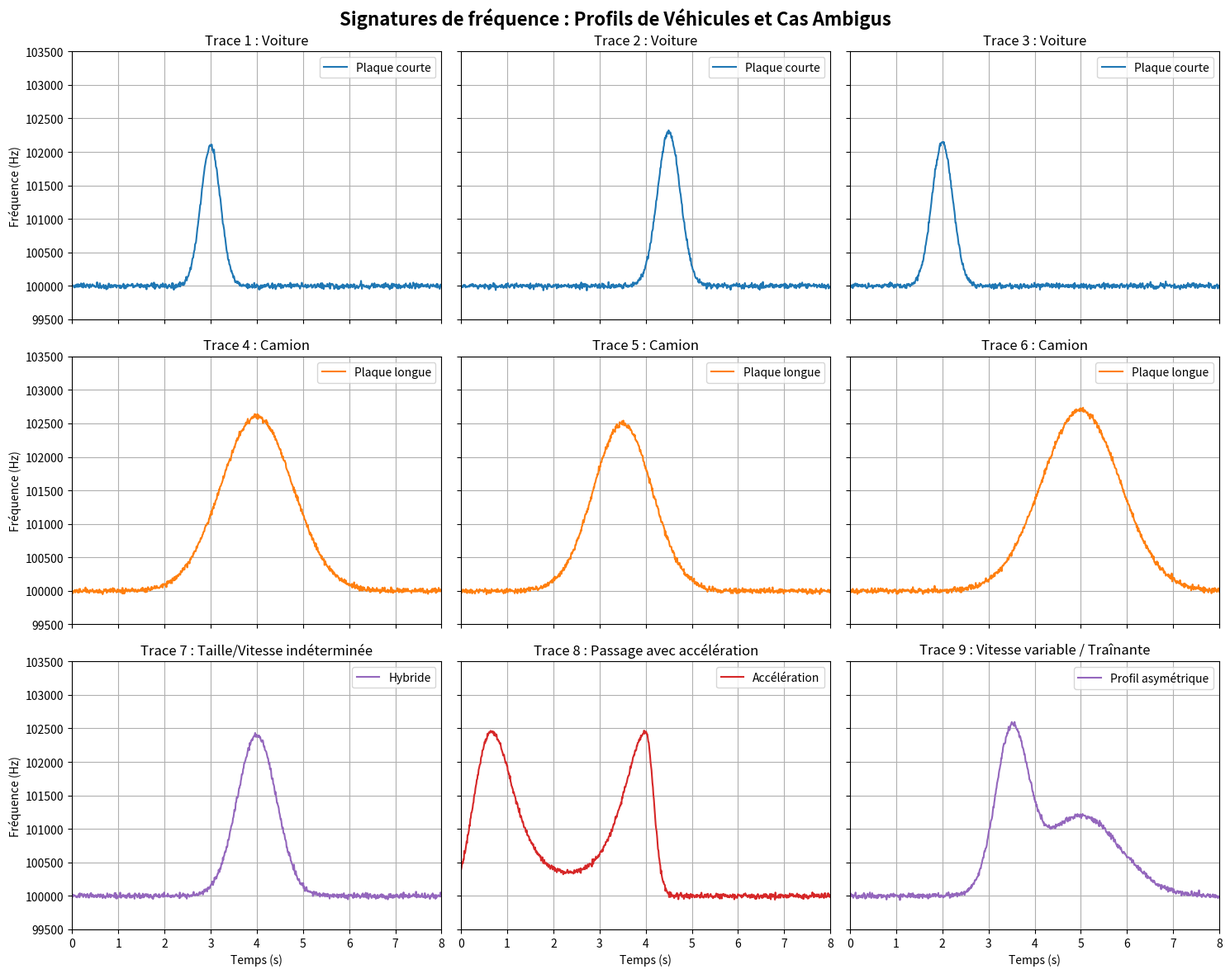

The matplotlib source for this figure:
import numpy as np
import matplotlib.pyplot as plt

# Configuration du temps (8 secondes, 100 Hz)
feux_hz = 100  
t = np.linspace(0, 8, 8 * feux_hz)
f_reference = 100000  # 100 kHz

# Fonction de bruit standard pour le réalisme
def ajouter_bruit(signal):
    return signal + np.random.normal(0, 20, size=len(t))

# Création de la grille 3x3
fig, axs = plt.subplots(3, 3, figsize=(15, 12), sharex=True, sharey=True)
fig.suptitle("Signatures de fréquence : Profils de Véhicules et Cas Ambigus", fontsize=16, fontweight='bold')

# =====================================================================
# 1. LIGNE 1 : PLAQUES COURTES (VOITURES)
# Amplitudes proches des camions, mais durées très brèves
# =====================================================================
parametres_voitures = [
    {"t_c": 3.0, "larg": 0.30, "amp": 2100},
    {"t_c": 4.5, "larg": 0.35, "amp": 2300},
    {"t_c": 2.0, "larg": 0.32, "amp": 2150}
]

for i, p in enumerate(parametres_voitures):
    ax = axs[0, i]
    f = f_reference + p["amp"] * np.exp(-((t - p["t_c"]) / p["larg"]) ** 2)
    ax.plot(t, ajouter_bruit(f), color="tab:blue", label="Plaque courte")
    ax.set_title(f"Trace {i+1} : Voiture")
    ax.legend(loc="upper right")
    ax.grid(True)

# =====================================================================
# 2. LIGNE 2 : PLAQUES LONGUES (CAMIONS)
# Amplitudes similaires aux voitures, mais étalées dans le temps
# =====================================================================
parametres_camions = [
    {"t_c": 4.0, "larg": 1.1, "amp": 2600},
    {"t_c": 3.5, "larg": 0.9, "amp": 2500},
    {"t_c": 5.0, "larg": 1.2, "amp": 2700}
]

for i, p in enumerate(parametres_camions):
    ax = axs[1, i]
    f = f_reference + p["amp"] * np.exp(-((t - p["t_c"]) / p["larg"]) ** 2)
    ax.plot(t, ajouter_bruit(f), color="tab:orange", label="Plaque longue")
    ax.set_title(f"Trace {i+4} : Camion")
    ax.legend(loc="upper right")
    ax.grid(True)

# =====================================================================
# 3. LIGNE 3 : TRACES INTERMÉDIAIRES / AMBIGUËS
# =====================================================================

# --- TRACE 7 : Durée intermédiaire + Amplitude hybride ---
# Pile entre la longueur d'une voiture lente et d'un camion rapide
ax_ambigu1 = axs[2, 0]
f_ambigu1 = f_reference + 2400 * np.exp(-((t - 4.0) / 0.6) ** 2)
ax_ambigu1.plot(t, ajouter_bruit(f_ambigu1), color="tab:purple", label="Hybride")
ax_ambigu1.set_title("Trace 7 : Taille/Vitesse indéterminée")
ax_ambigu1.legend(loc="upper right")
ax_ambigu1.grid(True)


# --- TRACE 8 : ACCÉLÉRATION NON NULLE (Asymétrie forte) ---
# Le véhicule entre lentement (pente douce) et repart très vite (pente raide)
ax_accel = axs[2, 1]
t_passage = 4.0
f_accel = np.zeros_like(t)

# On applique une distorsion du temps pour simuler l'accélération
# t_deforme ralentit avant 4s et accélère après 4s
t_deforme = np.where(t < t_passage, 
                     t + 0.3 * (t - t_passage)**2,  # Approche ralentie
                     t + 1.5 * (t - t_passage))     # Éloignement rapide

f_accel = f_reference + 2450 * np.exp(-((t_deforme - t_passage) / 0.6) ** 2)
ax_accel.plot(t, ajouter_bruit(f_accel), color="tab:red", label="Accélération")
ax_accel.set_title("Trace 8 : Passage avec accélération")
ax_accel.legend(loc="upper right")
ax_accel.grid(True)


# --- TRACE 9 : Décélération puis arrêt / faux plat ---
# Le véhicule ralentit brusquement au-dessus du capteur puis repart
ax_ambigu3 = axs[2, 2]
f_ambigu3 = f_reference + 2300 * np.exp(-((t - 3.5) / 0.5) ** 2) + 1200 * np.exp(-((t - 5.0) / 1.2) ** 2)
ax_ambigu3.plot(t, ajouter_bruit(f_ambigu3), color="tab:purple", label="Profil asymétrique")
ax_ambigu3.set_title("Trace 9 : Vitesse variable / Traînante")
ax_ambigu3.legend(loc="upper right")
ax_ambigu3.grid(True)

# Configuration et habillage des axes
for ax in axs.flat:
    ax.set_xlim(0, 8)
    ax.set_ylim(99500, 103500) # Fixe la même échelle de fréquence partout

for ax in axs[2, :]:
    ax.set_xlabel("Temps (s)")
for ax in axs[:, 0]:
    ax.set_ylabel("Fréquence (Hz)")

plt.tight_layout()
plt.savefig('trace_output.png', dpi=150, bbox_inches='tight')
print("Graphique sauvegardé : trace_output.png")
